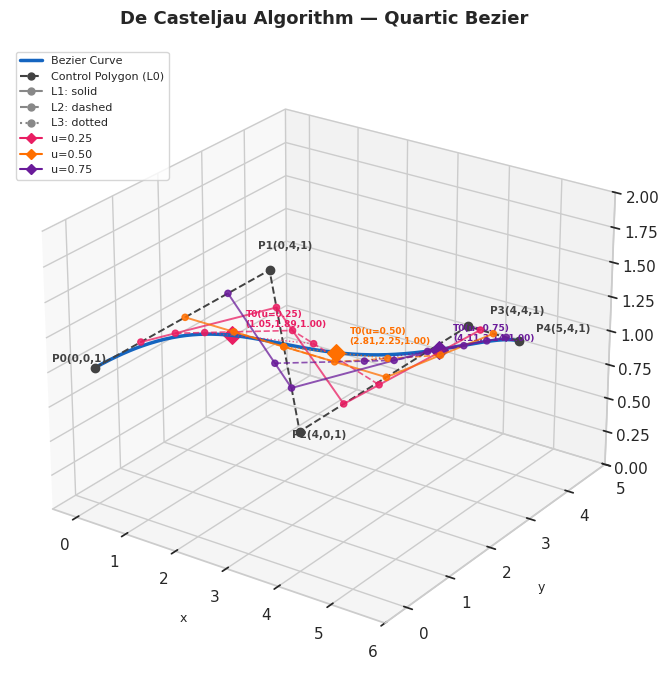

Reproduce this figure in Python.
import numpy as np
import matplotlib.pyplot as plt
import matplotlib.lines as mlines
import seaborn as sns
from mpl_toolkits.mplot3d import Axes3D  # noqa: F401


# -- Data ----------------------------------------------------

CONTROL_POINTS = np.array([
    [0, 0, 1],   # P0
    [0, 4, 1],   # P1
    [4, 0, 1],   # P2
    [4, 4, 1],   # P3
    [5, 4, 1],   # P4
])

U_SNAPSHOTS    = [0.25, 0.50, 0.75]
SNAPSHOT_COLORS = ['#E91E63', '#FF6F00', '#6A1B9A']


# -- De Casteljau Computation --------------------------------

class DeCasteljauQuartic:
    """
    Quartic Bezier via De Casteljau algorithm.
    Computes all 4 reduction levels for visualization.

    Level 0 : P0..P4  (5 pts, control polygon)
    Level 1 : Q0..Q3  (4 pts)
    Level 2 : R0..R2  (3 pts)
    Level 3 : S0..S1  (2 pts)
    Level 4 : T0      (1 pt, curve point)
    """

    def __init__(self, points: np.ndarray):
        self.points = points

    def _lerp(
        self,
        a: np.ndarray,
        b: np.ndarray,
        u: float
    ) -> np.ndarray:
        """Linear interpolation between a and b at u."""
        return (1 - u) * a + u * b

    def _reduce(
        self, pts: np.ndarray, u: float
    ) -> np.ndarray:
        """One reduction step: n points -> n-1 points."""
        return np.array([
            self._lerp(pts[i], pts[i + 1], u)
            for i in range(len(pts) - 1)
        ])

    def steps(self, u: float) -> dict:
        """Return all level point arrays at parameter u."""
        l0 = self.points
        l1 = self._reduce(l0, u)
        l2 = self._reduce(l1, u)
        l3 = self._reduce(l2, u)
        l4 = self._reduce(l3, u)
        return {
            'level0': l0,
            'level1': l1,
            'level2': l2,
            'level3': l3,
            'level4': l4,
        }

    def point(self, u: float) -> np.ndarray:
        """Return final curve point at u."""
        return self.steps(u)['level4'][0]

    def curve(self, n: int = 300) -> np.ndarray:
        """Return smooth curve array."""
        u_vals = np.linspace(0, 1, n)
        return np.array([self.point(u) for u in u_vals])


# -- Plot ----------------------------------------------------

class DeCasteljauPlot3D:
    """
    Single 3D figure showing De Casteljau quartic.
    All u-snapshots overlaid on one chart.
    """

    COLOR_CURVE   = '#1565C0'
    COLOR_POLYGON = '#424242'

    # Line styles per level (excluding level 0)
    LEVEL_STYLE = {
        'level1': dict(linewidth=1.4, linestyle='-'),
        'level2': dict(linewidth=1.2, linestyle='--'),
        'level3': dict(linewidth=1.0, linestyle=':'),
    }

    # Marker sizes per level
    LEVEL_MSIZE = {
        'level1': 20,
        'level2': 20,
        'level3': 20,
        'level4': 60,
    }

    CTRL_NAMES = [
        'P0(0,0,1)', 'P1(0,4,1)',
        'P2(4,0,1)', 'P3(4,4,1)', 'P4(5,4,1)'
    ]
    CTRL_OFFSET = [
        (-0.5, -0.4,  0.06),
        (-0.5,  0.3,  0.06),
        ( 0.2, -0.4,  0.06),
        ( 0.2,  0.3,  0.06),
        ( 0.2,  0.15, 0.06),
    ]

    def __init__(
        self,
        bezier: DeCasteljauQuartic,
        u_snapshots: list,
        colors: list
    ):
        self.bezier      = bezier
        self.u_snapshots = u_snapshots
        self.colors      = colors
        self.fig, self.ax = self._init_figure()

    def _init_figure(self):
        """Initialize 3D figure with seaborn palette."""
        sns.set_theme(style='whitegrid')
        fig = plt.figure(figsize=(10, 7))
        ax  = fig.add_subplot(111, projection='3d')
        return fig, ax

    # -- Static elements -------------------------------------

    def _draw_curve(self):
        """Draw the full smooth Bezier curve."""
        pts = self.bezier.curve()
        self.ax.plot(
            pts[:, 0], pts[:, 1], pts[:, 2],
            color=self.COLOR_CURVE,
            linewidth=2.5,
            label='Bezier Curve',
            zorder=2
        )

    def _draw_control_polygon(self):
        """Draw dashed control polygon P0..P4."""
        pts = self.bezier.points
        self.ax.plot(
            pts[:, 0], pts[:, 1], pts[:, 2],
            color=self.COLOR_POLYGON,
            linestyle='--',
            linewidth=1.4,
            marker='o',
            markersize=6,
            label='Control Polygon',
            zorder=3
        )

    def _label_control_points(self):
        """Label P0..P4 beside each control point."""
        for pt, name, (dx, dy, dz) in zip(
            self.bezier.points,
            self.CTRL_NAMES,
            self.CTRL_OFFSET
        ):
            self.ax.text(
                pt[0] + dx,
                pt[1] + dy,
                pt[2] + dz,
                name,
                fontsize=7.5,
                color=self.COLOR_POLYGON,
                fontweight='bold'
            )

    # -- Per-snapshot elements -------------------------------

    def _draw_level(
        self,
        pts: np.ndarray,
        color: str,
        style: dict,
        msize: int
    ):
        """Draw one reduction level: line + dots."""
        self.ax.plot(
            pts[:, 0], pts[:, 1], pts[:, 2],
            color=color,
            alpha=0.75,
            zorder=4,
            **style
        )
        self.ax.scatter(
            pts[:, 0], pts[:, 1], pts[:, 2],
            color=color,
            s=msize,
            alpha=0.85,
            zorder=5
        )

    def _draw_final_point(
        self, pt: np.ndarray, color: str
    ):
        """Draw T0 — the final curve point."""
        self.ax.scatter(
            pt[0], pt[1], pt[2],
            color=color,
            s=80,
            marker='D',
            zorder=6
        )

    def _label_final_point(
        self, pt: np.ndarray, u: float, color: str
    ):
        """Label T0 with u and coordinates."""
        self.ax.text(
            pt[0] + 0.15,
            pt[1] + 0.15,
            pt[2] + 0.05,
            f'T0(u={u:.2f})\n'
            f'({pt[0]:.2f},{pt[1]:.2f},{pt[2]:.2f})',
            fontsize=6.5,
            color=color,
            fontweight='bold'
        )

    def _draw_snapshot(self, u: float, color: str):
        """Draw all reduction levels for one u value."""
        data = self.bezier.steps(u)

        for key in ['level1', 'level2', 'level3']:
            self._draw_level(
                data[key], color,
                self.LEVEL_STYLE[key],
                self.LEVEL_MSIZE[key]
            )

        t0 = data['level4'][0]
        self._draw_final_point(t0, color)
        self._label_final_point(t0, u, color)

    # -- Legend ----------------------------------------------

    def _make_legend(self):
        """Build and attach the figure legend."""
        handles = [
            mlines.Line2D(
                [], [],
                color=self.COLOR_CURVE,
                linewidth=2.5,
                label='Bezier Curve'
            ),
            mlines.Line2D(
                [], [],
                color=self.COLOR_POLYGON,
                linestyle='--',
                marker='o',
                markersize=5,
                label='Control Polygon (L0)'
            ),
        ]
        styles = [
            ('L1: solid',   '-',  5),
            ('L2: dashed',  '--', 5),
            ('L3: dotted',  ':',  5),
        ]
        for label, ls, ms in styles:
            handles.append(mlines.Line2D(
                [], [],
                color='#888888',
                linestyle=ls,
                marker='o',
                markersize=ms,
                label=label
            ))
        for u, color in zip(
            self.u_snapshots, self.colors
        ):
            handles.append(mlines.Line2D(
                [], [],
                color=color,
                linewidth=1.5,
                marker='D',
                markersize=5,
                label=f'u={u:.2f}'
            ))
        self.ax.legend(
            handles=handles,
            fontsize=8,
            loc='upper left'
        )

    # -- Decoration ------------------------------------------

    def _set_decorations(self):
        """Set title, axis labels, limits and view."""
        self.ax.set_title(
            'De Casteljau Algorithm — Quartic Bezier',
            fontsize=13,
            fontweight='bold',
            pad=16
        )
        self.ax.set_xlabel('x', fontsize=9, labelpad=8)
        self.ax.set_ylabel('y', fontsize=9, labelpad=8)
        self.ax.set_zlabel('z', fontsize=9, labelpad=8)
        self.ax.set_xlim(-0.5, 6)
        self.ax.set_ylim(-0.5, 5)
        self.ax.set_zlim(0,    2)
        self.ax.view_init(elev=25, azim=-55)

    # -- Main ------------------------------------------------

    def draw(self):
        """Compose all elements onto the single chart."""
        self._draw_curve()
        self._draw_control_polygon()
        self._label_control_points()

        for u, color in zip(
            self.u_snapshots, self.colors
        ):
            self._draw_snapshot(u, color)

        self._make_legend()
        self._set_decorations()

    def save(self, filename: str):
        """Save figure to file (relative path)."""
        self.fig.tight_layout()
        self.fig.savefig(filename, dpi=150)
        print(f'Saved: {filename}')

    def show(self):
        """Display the figure."""
        self.fig.tight_layout()
        plt.show()


# -- Entry Point ---------------------------------------------

def main() -> int:
    bezier = DeCasteljauQuartic(CONTROL_POINTS)
    plot   = DeCasteljauPlot3D(
        bezier, U_SNAPSHOTS, SNAPSHOT_COLORS
    )
    plot.draw()
    plot.save('22-bezier_decasteljau_quartic.png')
    plot.show()
    return 0


if __name__ == '__main__':
    raise SystemExit(main())
